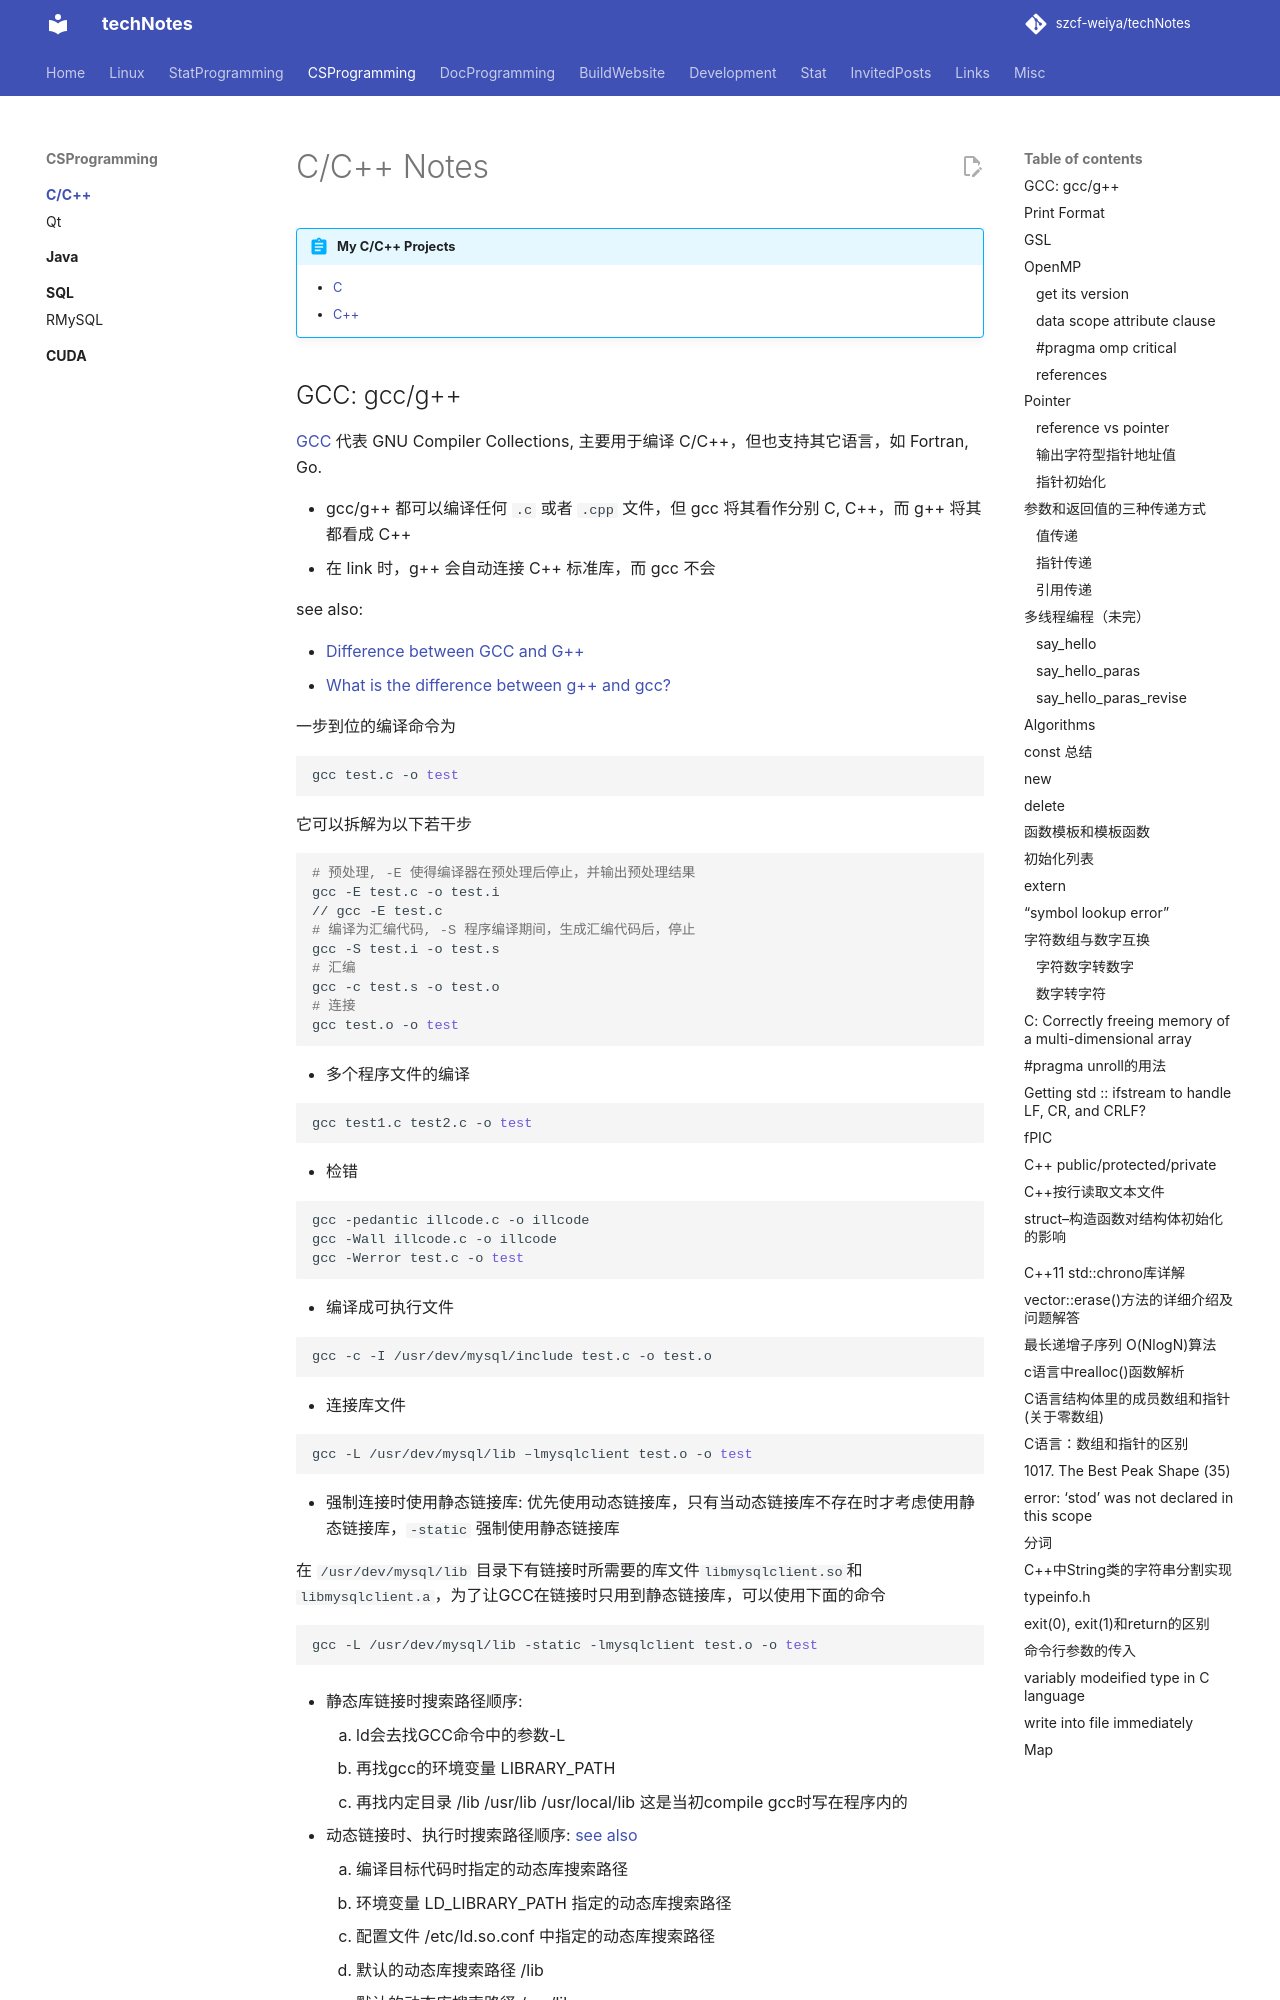

repository: szcf-weiya/techNotes · page: Cpp/index.html · generator: mkdocs

# C/C++ Notes

!!! abstract "My C/C++ Projects"
	- [C](https://github.com/szcf-weiya?tab=repositories&q=&type=source&language=c&sort=)
	- [C++](https://github.com/szcf-weiya?tab=repositories&q=&type=source&language=c%2B%2B&sort=)
